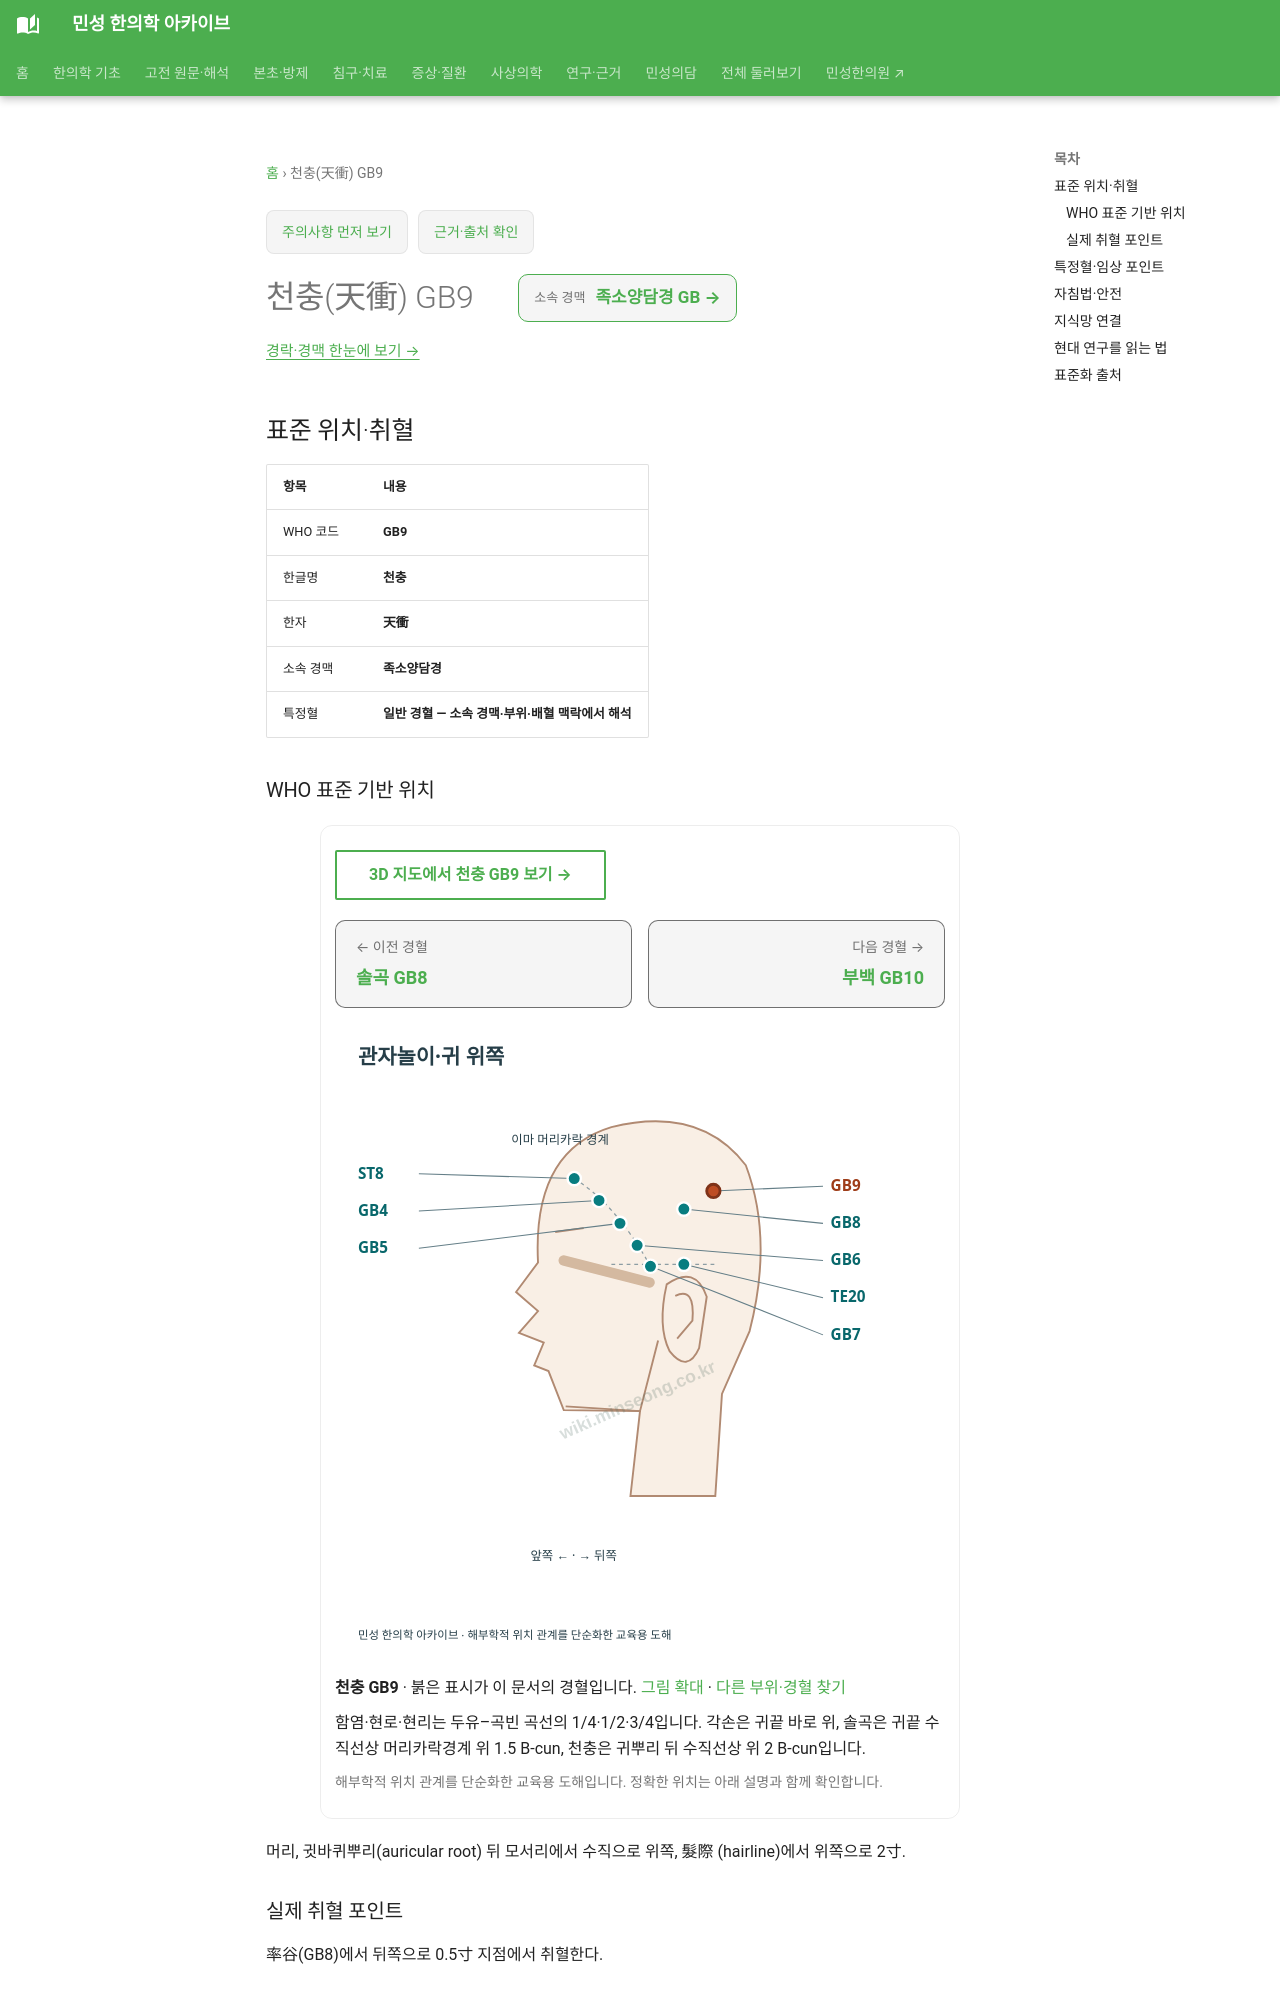

repository: joowon1111/minseong-korean-medicine-wiki · page: acupuncture/points/gb9/index.html · generator: mkdocs

---
title: 천충(天衝) GB9
description: 천충 GB9 표준 위치·취혈·임상 지식망
status: 검토완료
last_reviewed: 2026-08-22
---
# 천충(天衝) GB9

<!-- MS_ACUPOINT_ATLAS_43_START -->
## 표준 위치·취혈

| 항목 | 내용 |
|---|---|
| WHO 코드 | **GB9** |
| 한글명 | **천충** |
| 한자 | **天衝** |
| 소속 경맥 | **족소양담경** |
| 특정혈 | **일반 경혈 — 소속 경맥·부위·배혈 맥락에서 해석** |

### WHO 표준 기반 위치

머리, 귓바퀴뿌리(auricular root) 뒤 모서리에서 수직으로 위쪽, 髮際 (hairline)에서 위쪽으로 2寸.

### 실제 취혈 포인트

率谷(GB8)에서 뒤쪽으로 0.5寸 지점에서 취혈한다.
